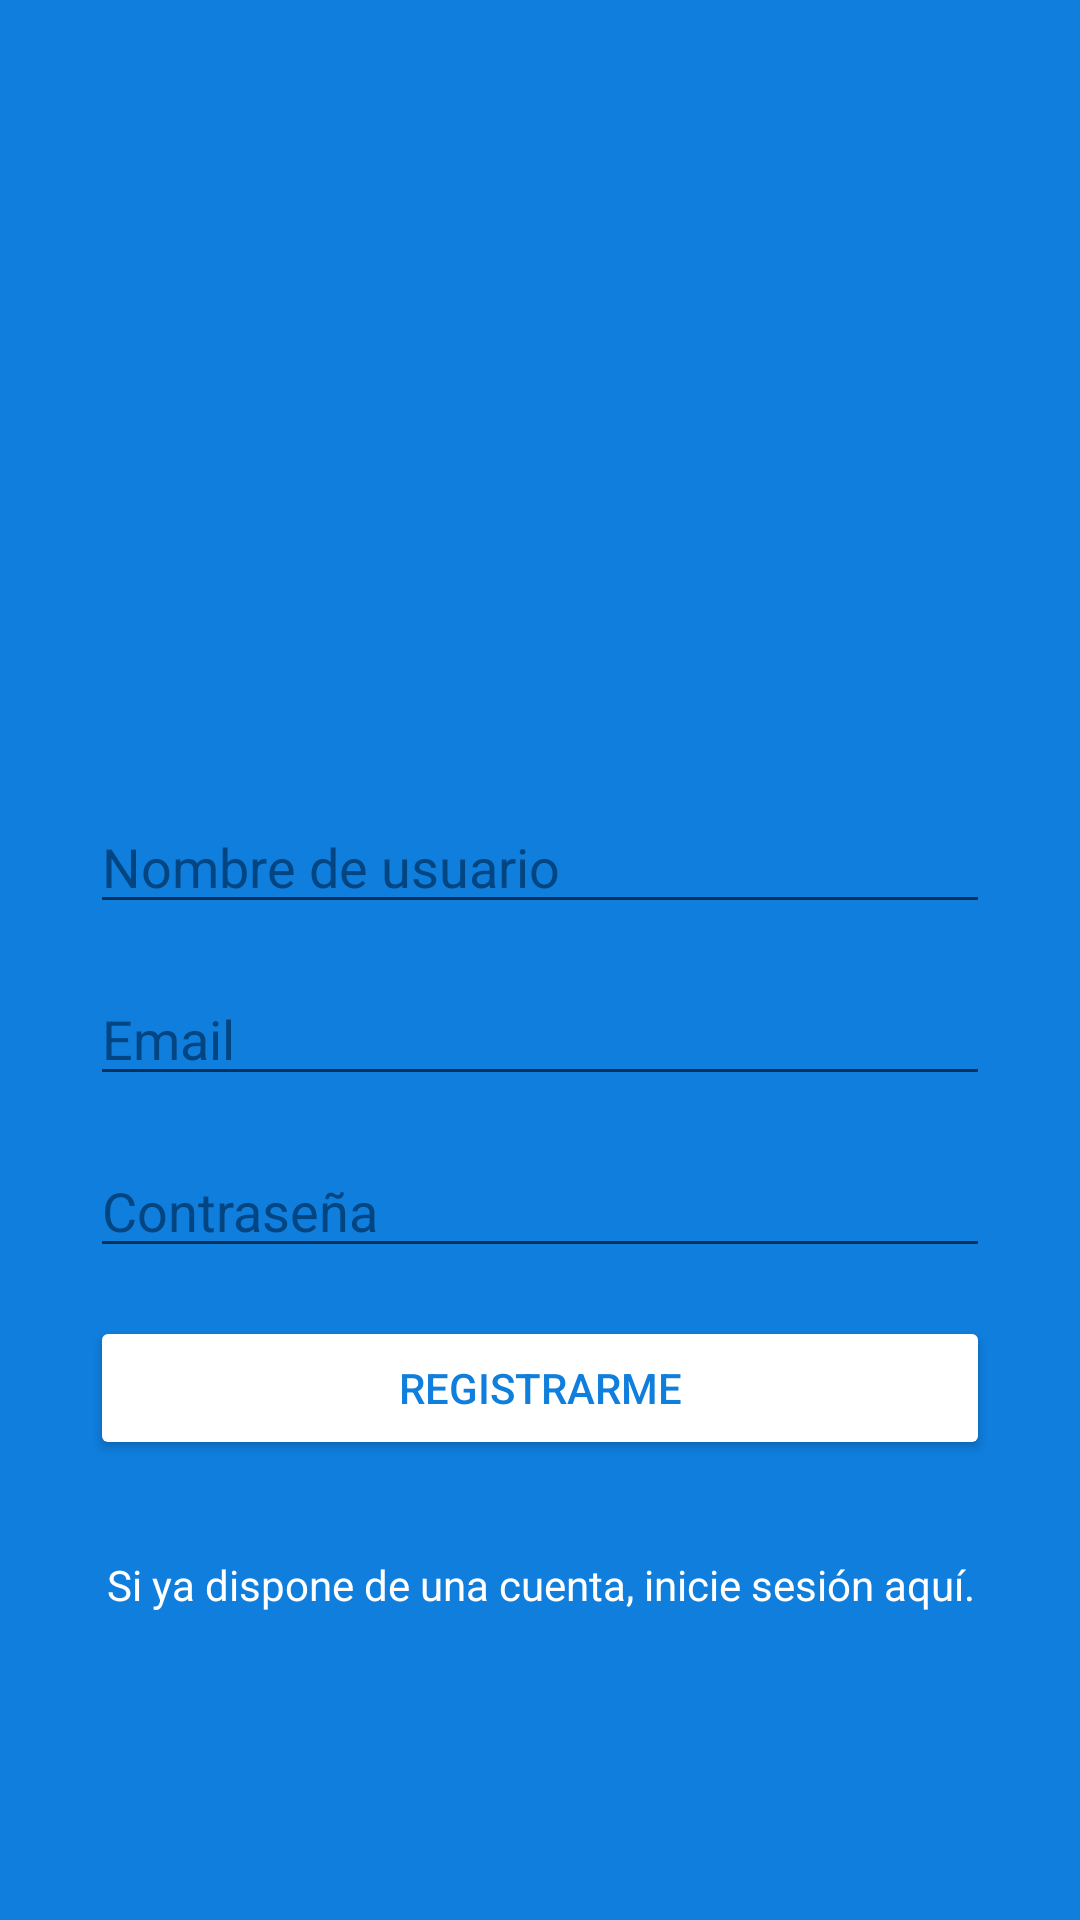

Reconstruct the res/layout file that produces this screen, plus the resources it refers to.
<!-- AndroidManifest.xml: application theme AppTheme -->
<!-- res/layout/activity_sign_up.xml -->
<?xml version="1.0" encoding="utf-8"?>
<androidx.constraintlayout.widget.ConstraintLayout xmlns:android="http://schemas.android.com/apk/res/android"
    xmlns:app="http://schemas.android.com/apk/res-auto"
    xmlns:tools="http://schemas.android.com/tools"
    android:layout_width="match_parent"
    android:layout_height="match_parent"
    android:background="@color/colorAzul"
    tools:context=".userinterface.auth.MainActivity">

    <ImageView
        android:id="@+id/imageView"
        android:layout_width="300dp"
        android:layout_height="100dp"
        app:layout_constraintBottom_toTopOf="@+id/editTextUsername"
        app:layout_constraintEnd_toEndOf="parent"
        app:layout_constraintStart_toStartOf="parent"
        app:layout_constraintTop_toTopOf="parent"
        app:layout_constraintVertical_chainStyle="packed"
        app:srcCompat="@drawable/ic_logo_minitwitter_white" />

    <EditText
        android:id="@+id/editTextEmail"
        android:layout_width="300dp"
        android:layout_height="wrap_content"
        android:layout_marginTop="16dp"
        android:ems="10"
        android:hint="@string/hint_email"
        android:inputType="textEmailAddress"
        android:textColor="@android:color/white"
        android:textColorHighlight="@color/colorAzulDark"
        android:textColorHint="@color/colorAzulDark"
        android:textColorLink="@android:color/white"
        app:layout_constraintBottom_toTopOf="@+id/editTextPassword"
        app:layout_constraintEnd_toEndOf="@+id/editTextUsername"
        app:layout_constraintStart_toStartOf="@+id/editTextUsername"
        app:layout_constraintTop_toBottomOf="@+id/editTextUsername" />

    <EditText
        android:id="@+id/editTextPassword"
        android:layout_width="300dp"
        android:layout_height="wrap_content"
        android:layout_marginTop="16dp"
        android:ems="10"
        android:hint="@string/hint_password"
        android:inputType="textPassword"
        android:textColor="@android:color/white"
        android:textColorHighlight="@color/colorAzulDark"
        android:textColorHint="@color/colorAzulDark"
        android:textColorLink="@android:color/white"
        app:layout_constraintBottom_toTopOf="@+id/buttonSignUp"
        app:layout_constraintEnd_toEndOf="@+id/editTextEmail"
        app:layout_constraintStart_toStartOf="@+id/editTextEmail"
        app:layout_constraintTop_toBottomOf="@+id/editTextEmail" />

    <Button
        android:id="@+id/buttonSignUp"
        android:layout_width="300dp"
        android:layout_height="wrap_content"
        android:layout_marginTop="16dp"
        android:backgroundTint="@android:color/white"
        android:text="@string/btn_singup"
        android:textColor="@color/colorAzul"
        app:layout_constraintBottom_toTopOf="@+id/textViewGoLogin"
        app:layout_constraintEnd_toEndOf="@+id/editTextPassword"
        app:layout_constraintStart_toStartOf="@+id/editTextPassword"
        app:layout_constraintTop_toBottomOf="@+id/editTextPassword" />

    <TextView
        android:id="@+id/textViewGoLogin"
        android:layout_width="300dp"
        android:layout_height="wrap_content"
        android:layout_marginTop="32dp"
        android:gravity="center"
        android:text="@string/text_go_login"
        android:textColor="@android:color/white"
        app:layout_constraintBottom_toBottomOf="parent"
        app:layout_constraintEnd_toEndOf="@+id/buttonSignUp"
        app:layout_constraintStart_toStartOf="@+id/buttonSignUp"
        app:layout_constraintTop_toBottomOf="@+id/buttonSignUp" />

    <EditText
        android:id="@+id/editTextUsername"
        android:layout_width="300dp"
        android:layout_height="wrap_content"
        android:layout_marginTop="64dp"
        android:ems="10"
        android:hint="@string/hint_username"
        android:inputType="textPersonName"
        android:textColor="@android:color/white"
        android:textColorHighlight="@color/colorAzulDark"
        android:textColorHint="@color/colorAzulDark"
        android:textColorLink="@android:color/white"
        app:layout_constraintBottom_toTopOf="@+id/editTextEmail"
        app:layout_constraintEnd_toEndOf="@+id/imageView"
        app:layout_constraintStart_toStartOf="@+id/imageView"
        app:layout_constraintTop_toBottomOf="@+id/imageView" />
</androidx.constraintlayout.widget.ConstraintLayout>
<!-- resources referenced by this layout -->
<resources>
  <color name="colorAzul">#0F7EDD</color>
  <color name="colorAzulDark">#024581</color>
  <string name="btn_singup">Registrarme</string>
  <string name="hint_email">Email</string>
  <string name="hint_password">Contraseña</string>
  <string name="hint_username">Nombre de usuario</string>
  <string name="text_go_login">Si ya dispone de una cuenta, inicie sesión aquí.</string>
  <style name="AppTheme" parent="Theme.AppCompat.DayNight">
          
          <item name="colorPrimary">@color/colorPrimary</item>
          <item name="colorPrimaryDark">@color/colorPrimaryDark</item>
          <item name="colorAccent">@color/colorAccent</item>
      </style>
  <color name="colorPrimary">@color/colorAzul</color>
  <color name="colorPrimaryDark">#DDDDDD</color>
  <color name="colorAccent">@color/colorAzulDark</color>
</resources>
